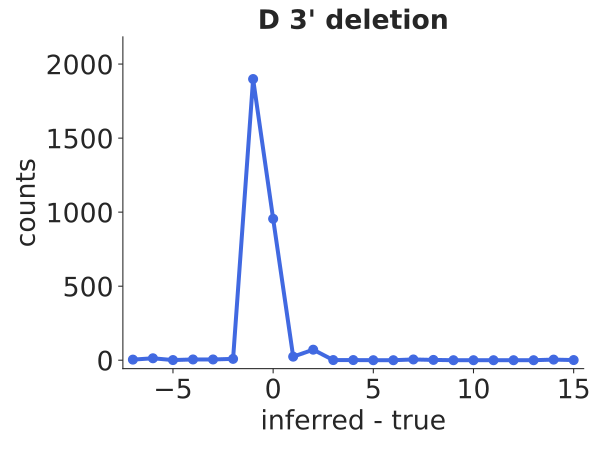

The table this chart was drawn from, first rows:
bin_low_edge, contents, binlabel, error
-8.5, 0.0, , 0.0
-7.5, 4.0, , 2.0
-6.5, 13, , 3.606
-5.5, 1, , 1.0
-4.5, 5, , 2.236
-3.5, 5, , 2.236
-2.5, 9, , 3.0
-1.5, 1899, , 43.58
-0.5, 955, , 30.9
0.5, 24, , 4.899
1.5, 71, , 8.426
2.5, 1, , 1.0
3.5, 1, , 1.0
4.5, 0.0, , 0.0
5.5, 0.0, , 0.0
6.5, 5, , 2.236
7.5, 2, , 1.414
8.5, 0.0, , 0.0
9.5, 0.0, , 0.0
10.5, 0.0, , 0.0
11.5, 0.0, , 0.0
12.5, 0.0, , 0.0
13.5, 4, , 2.0
14.5, 1.0, , 1.0
15.5, 0.0, , 0.0
